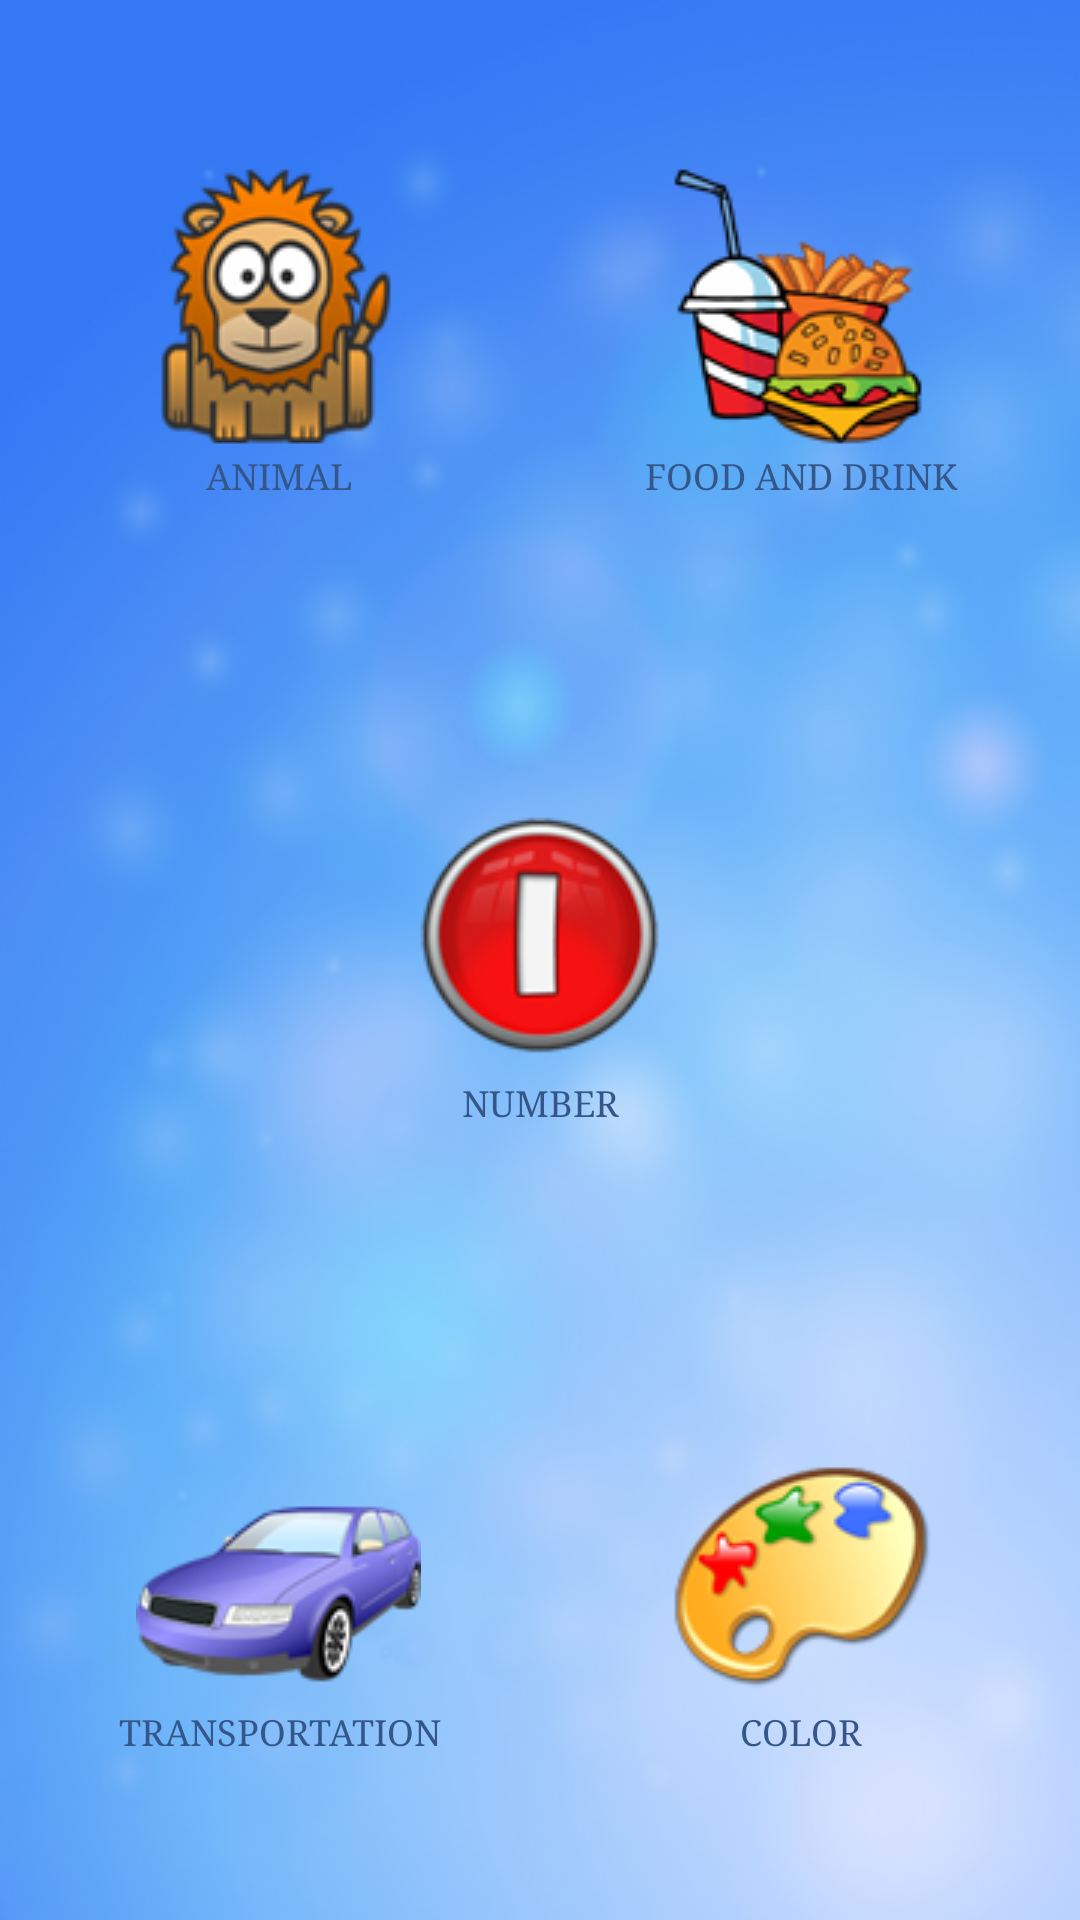

Produce the Android XML layout that renders to this screen, including the resource entries it uses.
<!-- AndroidManifest.xml: fallback theme Theme.MaterialComponents.DayNight.NoActionBar -->
<!-- res/layout/activity_dictionary.xml -->
<?xml version="1.0" encoding="utf-8"?>

<LinearLayout xmlns:android="http://schemas.android.com/apk/res/android"
    android:layout_width="fill_parent"
    android:layout_height="fill_parent"
    android:orientation="vertical" >  

    
	<ViewStub android:id="@+id/vsHeader" 
	    android:inflatedId="@+id/header" 
		android:layout_width="fill_parent" 
		android:layout_height="50dip" 
		android:layout="@layout/header" />

	<LinearLayout android:orientation="vertical"
	    android:layout_width="fill_parent"
	    android:layout_height="0dip"
	    android:layout_weight="1"
	    android:padding="6dip"
	    android:background="@drawable/bg">
	    <LinearLayout android:orientation="horizontal"
	        android:layout_width="fill_parent"
	        android:layout_height="0dip"
	        android:layout_weight="1">
	        <Button style="@style/HomeButton"
	            android:onClick="btnAnimalClick"
	            android:text="@string/animal"
	            android:drawableTop="@drawable/btn_animal"/>
	        <Button style="@style/HomeButton"
	            android:onClick="btnPlantClick"
	            android:text="@string/fooddrink"
	            android:drawableTop="@drawable/btn_fooddrink"/>
	    </LinearLayout>
	    
	    <LinearLayout android:orientation="horizontal"
	        android:layout_width="fill_parent"
	        android:layout_height="0dip"
	        android:layout_weight="1">
	        <Button style="@style/HomeButton"
	            android:onClick="btnNumberClick"
	            android:text="@string/number"
	            android:drawableTop="@drawable/btn_number"/>
	    </LinearLayout>
	    
	    <LinearLayout android:orientation="horizontal"
	        android:layout_width="fill_parent"
	        android:layout_height="0dip"
	        android:layout_weight="1">
	        <Button style="@style/HomeButton"
	            android:onClick="btnTransportationClick"
	            android:text="@string/transportation"
	            android:drawableTop="@drawable/btn_transportation"/>
	        <Button style="@style/HomeButton"
	            android:onClick="btnColorClick"
	            android:text="@string/color"
	            android:drawableTop="@drawable/btn_color"/>
	    </LinearLayout>
	</LinearLayout>
	
</LinearLayout>
<!-- res/layout/header.xml (included above) -->
<?xml version="1.0" encoding="utf-8"?>
<RelativeLayout xmlns:android="http://schemas.android.com/apk/res/android"
    android:layout_width="fill_parent"
    android:layout_height="50dip"
    android:background="@drawable/menubar" >

    <LinearLayout android:id="@+id/panelIconLeft"
        android:layout_width="wrap_content"
        android:layout_height="wrap_content"
        android:layout_alignParentLeft="true"
        android:layout_marginLeft="7dp"
        android:layout_marginTop="9dip" >
		<Button android:id="@+id/btnHome"
            android:layout_width="58dip"
            android:layout_height="30dip"
            android:background="@drawable/btn_home"
            android:onClick="btnHomeClick"
            android:text="@string/home"
            android:paddingLeft="5dip"
            android:textColor="#FFF"
            android:typeface="serif"
            android:textSize="@dimen/small_text"
            android:textStyle="bold" />
    </LinearLayout>

    <TextView android:id="@+id/txtHeading"
        style="@style/heading_text"
        android:layout_width="fill_parent"
        android:layout_height="wrap_content"
        android:layout_marginLeft="5dp"
        android:layout_marginRight="5dp"
        android:layout_toLeftOf="@+id/panelIconRight"
        android:layout_toRightOf="@id/panelIconLeft"
        android:layout_marginTop="9dip"
        android:ellipsize="marquee"
        android:focusable="true"
        android:focusableInTouchMode="true"
        android:gravity="center"
        android:marqueeRepeatLimit="marquee_forever"
        android:singleLine="true"
        android:text="@string/HomeActivityTitle"
        android:typeface="serif"
        android:textColor="@android:color/white" />

    <LinearLayout android:id="@+id/panelIconRight"
        android:layout_width="wrap_content"
        android:layout_height="wrap_content"
        android:layout_alignParentRight="true"
        android:layout_marginRight="7dip"  
        android:layout_marginTop="9dip" > 
		<Button android:id="@+id/btnFeedback"
            android:layout_width="58dip"
            android:layout_height="30dip"
            android:background="@drawable/btn_logout"
            android:onClick="btnFeedbackClick"
            android:text="@string/exit"
            android:textColor="#FFF"
            android:typeface="serif"
            android:textSize="@dimen/small_text"
            android:textStyle="bold" />
    </LinearLayout>
</RelativeLayout>
<!-- resources referenced by this layout -->
<resources>
  <dimen name="small_text">11dp</dimen>
  <!-- drawable btn_animal (drawable) -->
  <selector xmlns:android="http://schemas.android.com/apk/res/android">
      <item android:drawable="@drawable/animal"
          android:state_focused="true"
          android:state_pressed="true" />
      <item android:drawable="@drawable/animal_pressed"
          android:state_focused="false"
          android:state_pressed="true" />
      <item android:drawable="@drawable/animal" android:state_focused="true" />
      <item android:drawable="@drawable/animal"
          android:state_focused="false"
          android:state_pressed="false" />
  </selector>
  <!-- drawable btn_color (drawable) -->
  <selector xmlns:android="http://schemas.android.com/apk/res/android">
      <item android:drawable="@drawable/color"
          android:state_focused="true"
          android:state_pressed="true" />
      <item android:drawable="@drawable/color_pressed"
          android:state_focused="false"
          android:state_pressed="true" />
      <item android:drawable="@drawable/color" android:state_focused="true" />
      <item android:drawable="@drawable/color"
          android:state_focused="false"
          android:state_pressed="false" />
  </selector>
  <!-- drawable btn_home (drawable) -->
  <selector xmlns:android="http://schemas.android.com/apk/res/android">
      <item android:drawable="@drawable/back_btn"
          android:state_focused="true"
          android:state_pressed="true" />
      <item android:drawable="@drawable/back_btn_pressed"
          android:state_focused="false"
          android:state_pressed="true" />
      <item android:drawable="@drawable/back_btn" android:state_focused="true" />
      <item android:drawable="@drawable/back_btn"
          android:state_focused="false"
          android:state_pressed="false" />
  </selector>
  <!-- drawable btn_logout (drawable) -->
  <selector xmlns:android="http://schemas.android.com/apk/res/android">
      <item android:drawable="@drawable/exit_btn"
          android:state_focused="true"
          android:state_pressed="true" />
      <item android:drawable="@drawable/exit_btn_pressed"
          android:state_focused="false"
          android:state_pressed="true" />
      <item android:drawable="@drawable/exit_btn" android:state_focused="true" />
      <item android:drawable="@drawable/exit_btn"
          android:state_focused="false"
          android:state_pressed="false" />
  </selector>
  <!-- drawable btn_number (drawable) -->
  <selector xmlns:android="http://schemas.android.com/apk/res/android">
      <item android:drawable="@drawable/number"
          android:state_focused="true"
          android:state_pressed="true" />
      <item android:drawable="@drawable/number_pressed"
          android:state_focused="false"
          android:state_pressed="true" />
      <item android:drawable="@drawable/number" android:state_focused="true" />
      <item android:drawable="@drawable/number"
          android:state_focused="false"
          android:state_pressed="false" />
  </selector>
  <string name="HomeActivityTitle">My Picture Dictionary</string>
  <string name="animal">Animal</string>
  <string name="color">Color</string>
  <string name="exit">Exit</string>
  <string name="fooddrink">Food and Drink</string>
  <string name="home">Home</string>
  <string name="number">Number</string>
  <string name="transportation">Transportation</string>
  <style name="heading_text">
  		<item name="android:textColor">#fff</item>
  		<item name="android:textStyle">bold</item>
  		<item name="android:textSize">19sp</item>
  	</style>
  <dimen name="smalll_text">12dp</dimen>
  <color name="foreground1">#ff355689</color>
</resources>
